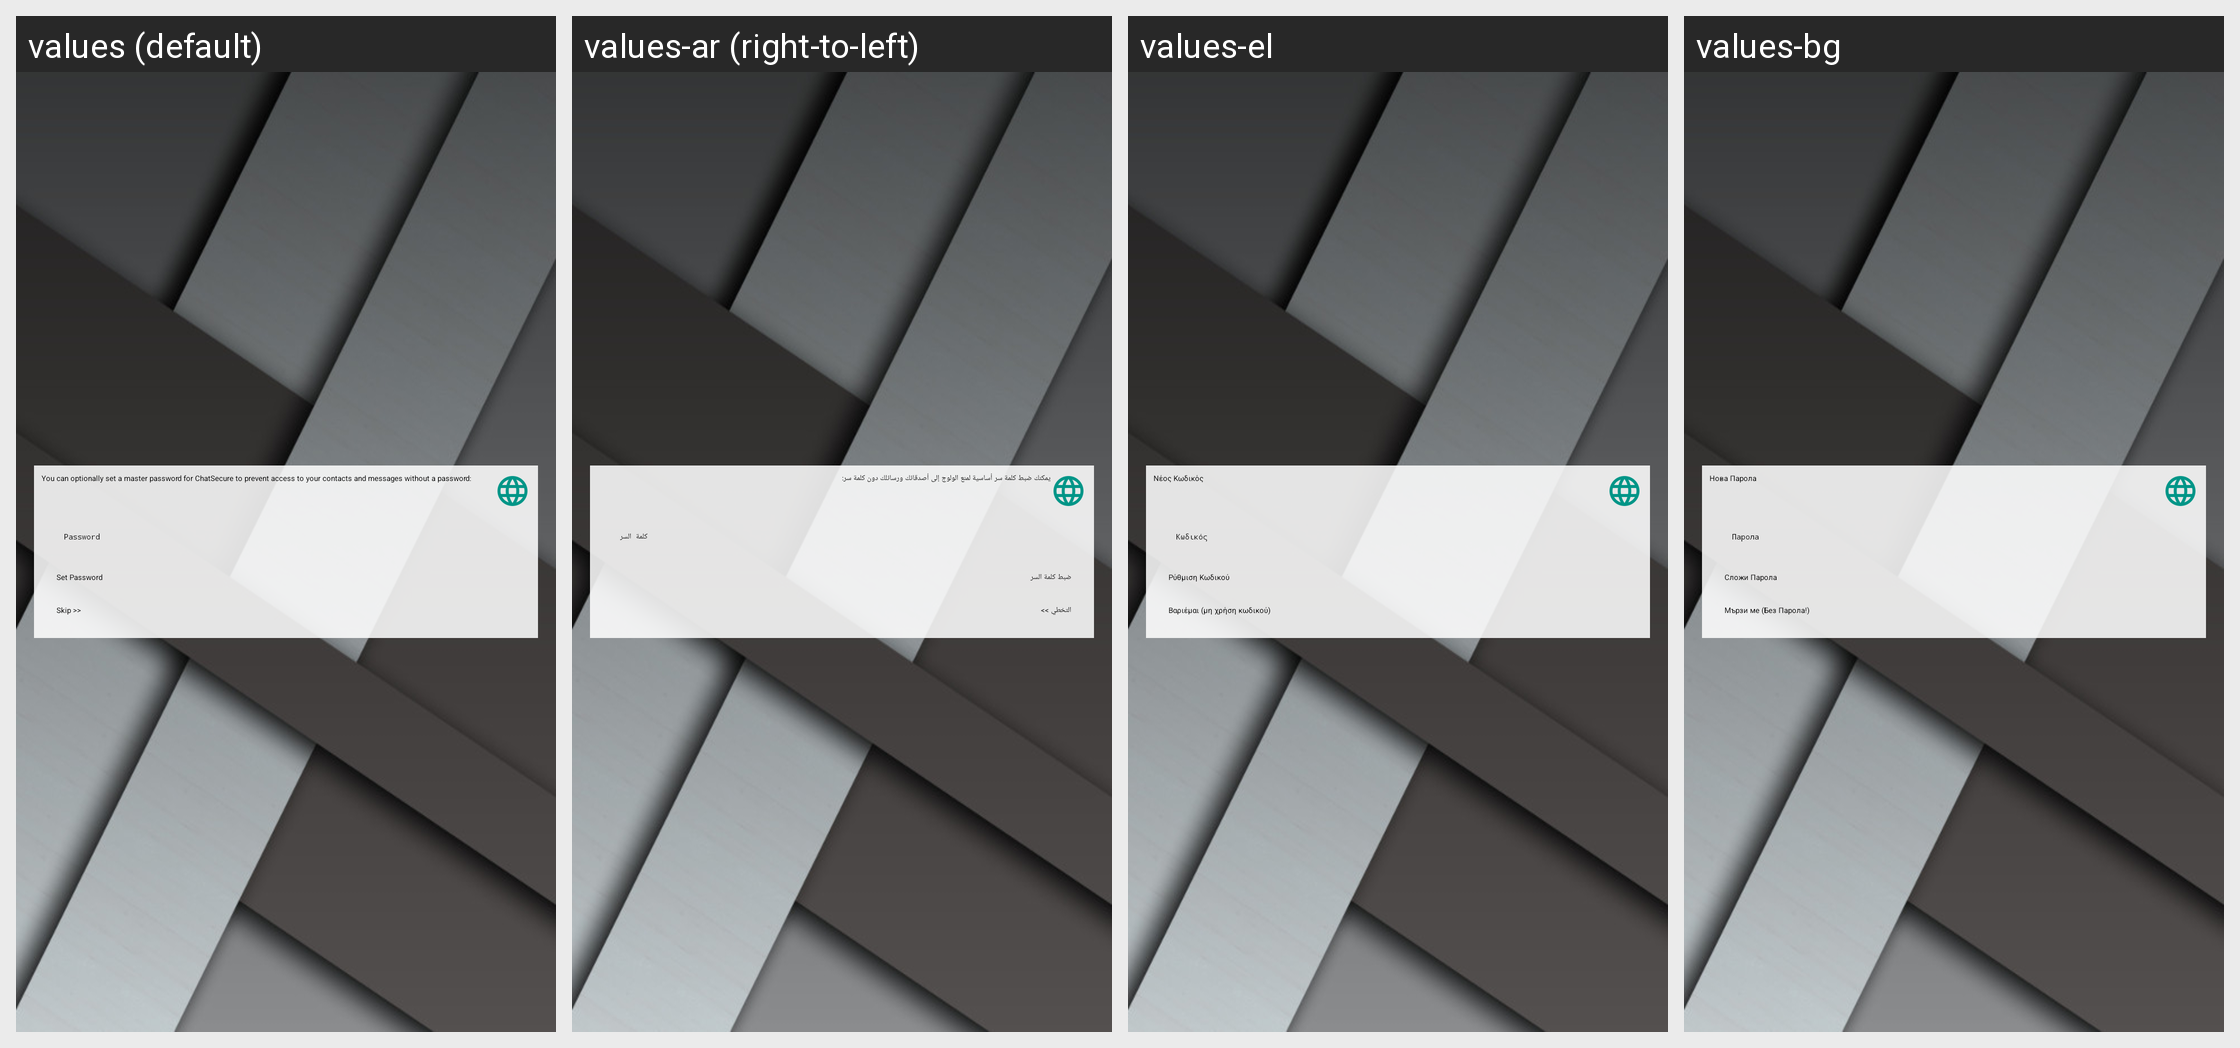

The Android screen above is rendered under several locales of the same app. Produce the string resources it draws, with the default and per-locale values.
Android screen res/layout/activity_lock_screen.xml rendered under 4 locales, left to right: values (default), values-ar (right-to-left), values-el, values-bg. Device: Nexus 5 (rendered at 1080×1920; each locale shown at half size, 540×960, under a caption strip naming it); theme AppTheme.
Other locales in the repository, not shown: values-be, values-bo, values-ca, values-cs, values-da, values-de, values-en, values-es, values-es-rCO, values-es-rES, values-es-rMX, values-es-rUS, values-eu, values-fa, values-fi-rFI, values-fr, values-fr-rCA, values-he, values-hi, values-hu, values-id, values-id-rID, values-in, values-it, values-iw, values-ja, values-ko, values-mk, values-mr, values-my, values-nb, values-nl, values-pl, values-pt, values-pt-rBR, values-pt-rPT, values-ro, values-ru, values-sk, values-sl-rSI, values-sn, values-sr, values-sv, values-tr, values-uk, values-vi, values-zh, values-zh-rCN, values-zh-rTW.
Strings drawn on this screen, with the default value and each locale's value (text and hints the layout hard-codes, and strings that could not be matched under every locale, appear in the picture but are not listed):

lock_screen_passphrase_not_set_enter
  values: You can optionally set a master password for ChatSecure to prevent access to your contacts and messages without a password:
  values-ar: يمكنك ضبط كلمة سر أساسية لمنع الولوج إلى أصدقائك ورسائلك دون كلمة سر:
  values-el: Νέος Κωδικός
  values-bg: Нова Парола

lock_screen_passphrase_hint
  values: Password
  values-ar: كلمة السر
  values-el: Κωδικός
  values-bg: Парола

lock_screen_create_passphrase
  values: Set Password
  values-ar: ضبط كلمة السر
  values-el: Ρύθμιση Κωδικού
  values-bg: Сложи Парола

lock_screen_skip
  values: Skip >>
  values-ar: التخطي >>
  values-el: Βαριέμαι (μη χρήση κωδικού)
  values-bg: Мързи ме (Без Парола!)
